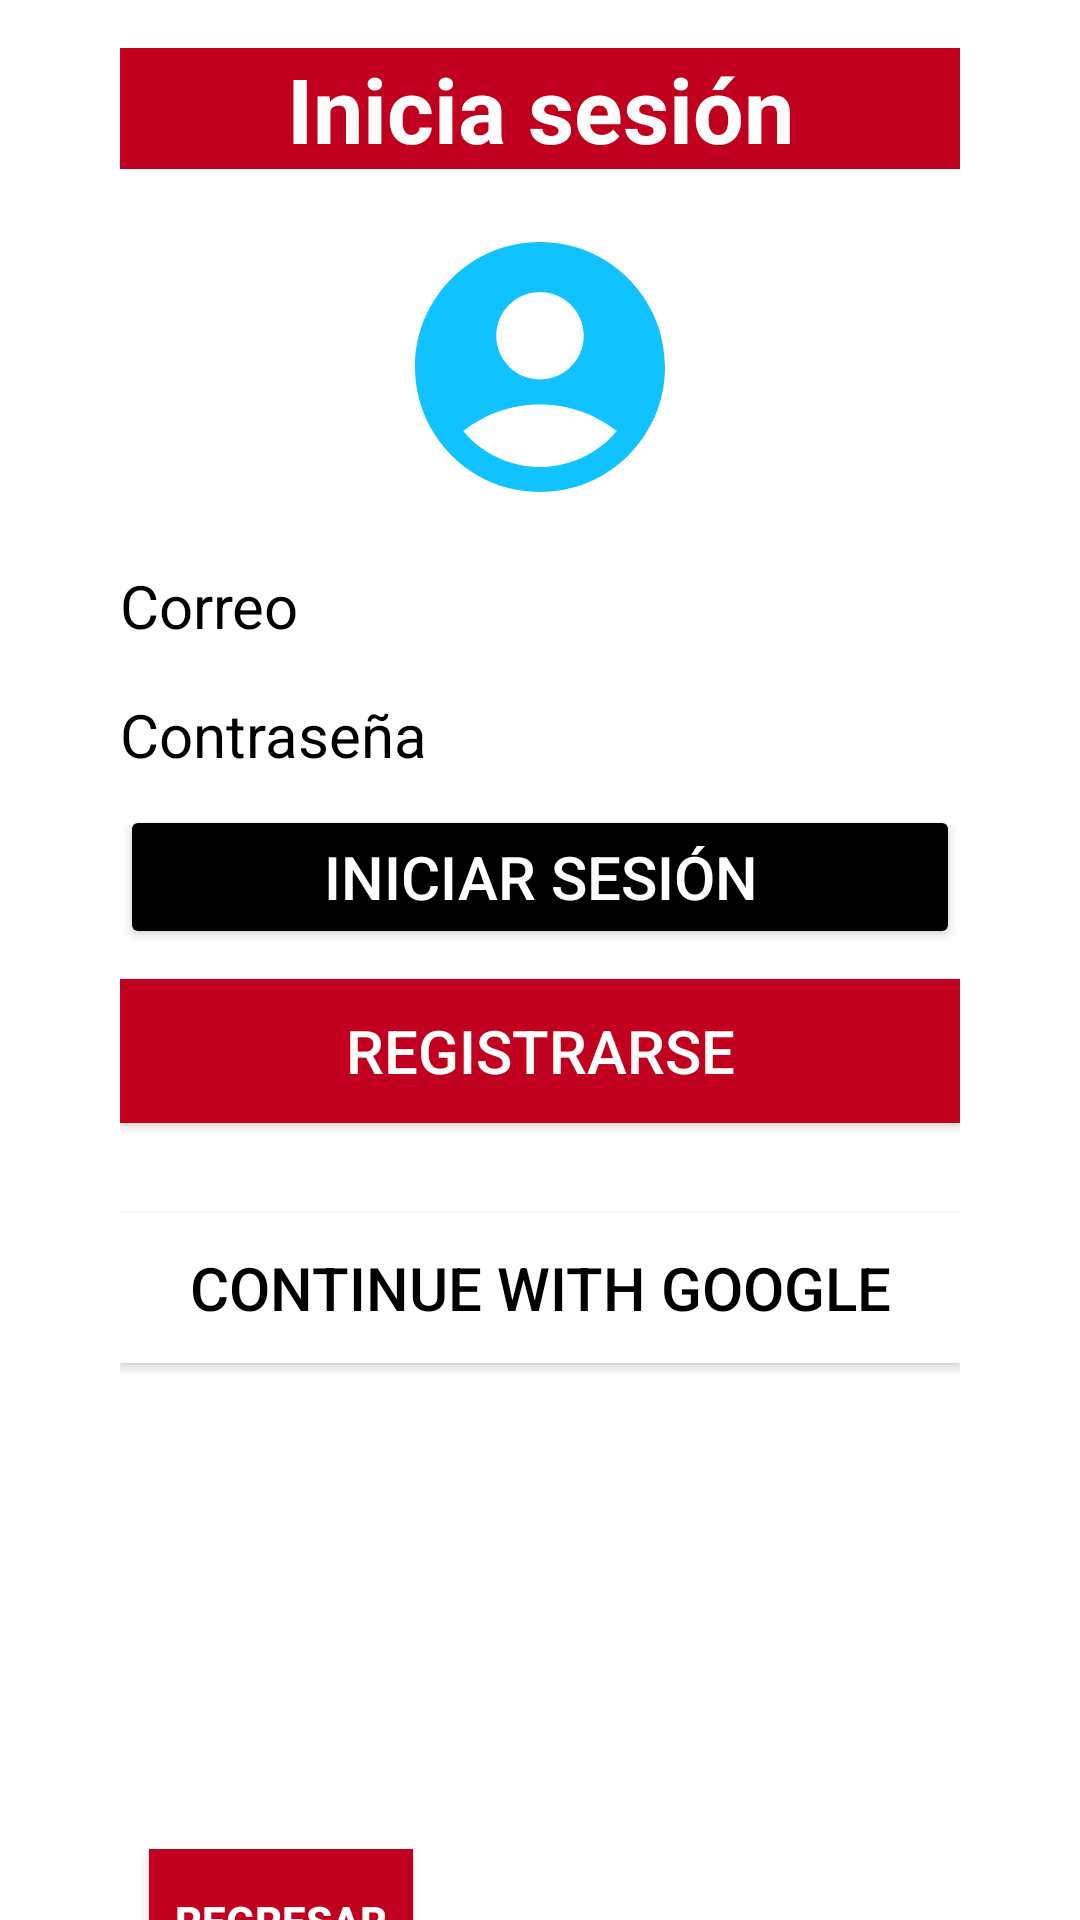

Here is an Android app screen rendered from its layout file. Give the layout XML and the strings, colors and styles it references.
<!-- AndroidManifest.xml: application theme Theme.AppCompat.DayNight.NoActionBar -->
<!-- res/layout/login.xml -->
<?xml version="1.0" encoding="utf-8"?>
<androidx.constraintlayout.widget.ConstraintLayout
    xmlns:android="http://schemas.android.com/apk/res/android"
    xmlns:app="http://schemas.android.com/apk/res-auto"
    android:layout_width="match_parent"
    android:paddingHorizontal="40dp"
    android:background="@color/white"
    android:layout_height="match_parent">

    <TextView
        android:id="@+id/tvLogin"
        android:layout_width="0dp"
        android:layout_height="wrap_content"
        android:textSize="30dp"
        android:textStyle="bold"
        android:text="Inicia sesión"
        android:textAlignment="center"
        android:background="@color/seed"
        android:textColor="@color/white"
        app:layout_constraintStart_toStartOf="parent"
        app:layout_constraintEnd_toEndOf="parent"
        app:layout_constraintTop_toTopOf="parent"
        android:layout_marginTop="16dp"
        />

    <ImageView
        android:id="@+id/ivLogin"
        android:layout_width="100dp"
        android:layout_height="100dp"
        android:src="@drawable/baseline_account_circle_24"
        app:layout_constraintStart_toStartOf="parent"
        app:layout_constraintEnd_toEndOf="parent"
        app:layout_constraintTop_toBottomOf="@+id/tvLogin"
        android:layout_marginTop="16dp" />

    <EditText
        android:id="@+id/etCorreo"
        android:layout_width="0dp"
        android:layout_height="wrap_content"
        android:hint="Correo"
        android:textColorHint="@color/black"
        android:textSize="20dp"
        android:background="@color/white"
        android:textColor="@color/black"
        app:layout_constraintStart_toStartOf="parent"
        app:layout_constraintEnd_toEndOf="parent"
        app:layout_constraintTop_toBottomOf="@+id/ivLogin"
        android:layout_marginTop="16dp" />

    <EditText
        android:id="@+id/etContraseña"
        android:layout_width="0dp"
        android:layout_height="wrap_content"
        android:hint="Contraseña"
        android:textColorHint="@color/black"
        android:textSize="20dp"
        android:inputType="textPassword"
        android:background="@color/white"
        android:textColor="@color/black"
        app:layout_constraintStart_toStartOf="parent"
        app:layout_constraintEnd_toEndOf="parent"
        app:layout_constraintTop_toBottomOf="@+id/etCorreo"
        android:layout_marginTop="16dp" />

    <Button
        android:id="@+id/buttonLogin"
        android:layout_width="match_parent"
        android:layout_height="wrap_content"
        android:backgroundTint="@color/black"
        android:textColor="@color/white"
        android:text="Iniciar sesión"
        android:layout_marginTop="10dp"
        android:textSize="20dp"
        app:layout_constraintEnd_toEndOf="parent"
        app:layout_constraintHorizontal_bias="0.0"
        app:layout_constraintStart_toStartOf="parent"
        app:layout_constraintTop_toBottomOf="@+id/etContraseña" />

    <Button
        android:id="@+id/buttonRegresar"
        android:layout_width="wrap_content"
        android:layout_height="wrap_content"
        android:layout_marginTop="300dp"
        android:background="@color/seed"
        android:text="Regresar"
        android:textColor="@color/white"
        android:textStyle="bold"
        app:layout_constraintEnd_toEndOf="parent"
        app:layout_constraintHorizontal_bias="0.05"
        app:layout_constraintStart_toStartOf="@+id/buttonLogin"
        app:layout_constraintTop_toBottomOf="@+id/buttonLogin" />

    <Button
        android:id="@+id/btnRegistrar"
        android:layout_width="match_parent"
        android:layout_height="wrap_content"
        android:background="@color/seed"
        android:layout_marginTop="10dp"
        android:text="Registrarse"
        android:textSize="20dp"
        android:textColor="@color/white"
        app:layout_constraintEnd_toEndOf="parent"
        app:layout_constraintStart_toStartOf="parent"
        app:layout_constraintTop_toBottomOf="@+id/buttonLogin" />

    <androidx.appcompat.widget.AppCompatButton
        android:id="@+id/btnGoogle"
        android:layout_width="match_parent"
        android:layout_height="50dp"
        android:layout_gravity="center_horizontal"
        android:layout_marginTop="30dp"
        android:background="@color/white"
        android:drawableStart="@drawable/google"
        android:text="Continue with Google"
        android:textColor="@color/black"
        android:textSize="20dp"
        app:layout_constraintEnd_toEndOf="parent"
        app:layout_constraintStart_toStartOf="parent"
        app:layout_constraintTop_toBottomOf="@+id/btnRegistrar" />


</androidx.constraintlayout.widget.ConstraintLayout>
<!-- resources referenced by this layout -->
<resources>
  <color name="black">#000</color>
  <color name="seed">#C0001E</color>
  <color name="white">#fff</color>
  <!-- drawable baseline_account_circle_24 (drawable) -->
  <vector android:height="24dp" android:tint="#10C2FF"
      android:viewportHeight="24" android:viewportWidth="24"
      android:width="24dp" xmlns:android="http://schemas.android.com/apk/res/android">
      <path android:fillColor="@android:color/white" android:pathData="M12,2C6.48,2 2,6.48 2,12s4.48,10 10,10s10,-4.48 10,-10S17.52,2 12,2zM12,6c1.93,0 3.5,1.57 3.5,3.5S13.93,13 12,13s-3.5,-1.57 -3.5,-3.5S10.07,6 12,6zM12,20c-2.03,0 -4.43,-0.82 -6.14,-2.88C7.55,15.8 9.68,15 12,15s4.45,0.8 6.14,2.12C16.43,19.18 14.03,20 12,20z"/>
  </vector>
</resources>
